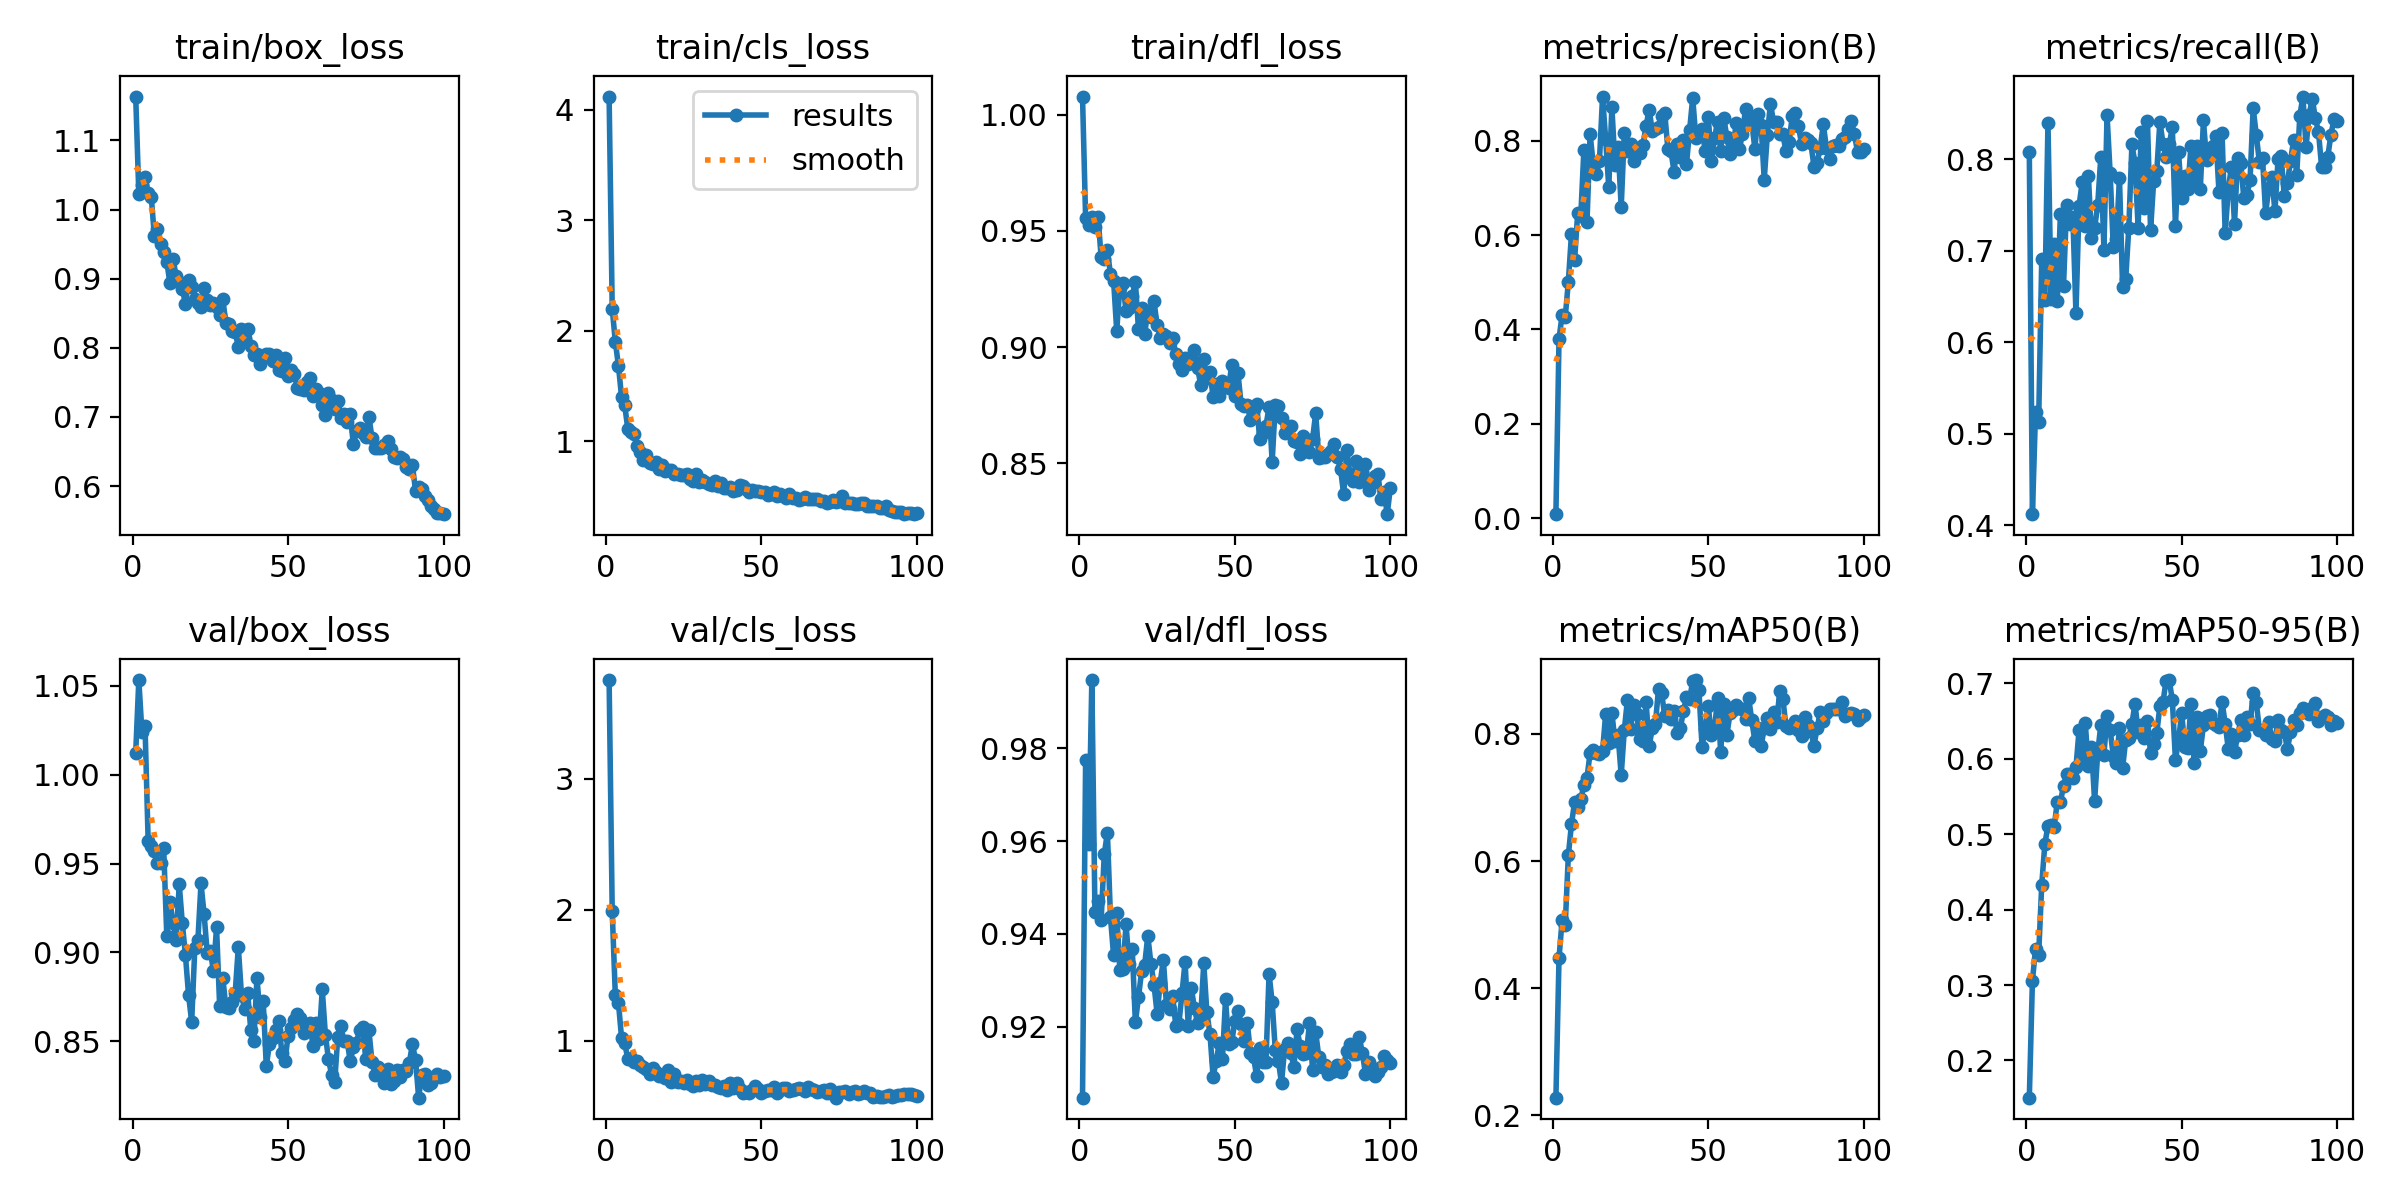

The file beside this chart, header and first rows:
epoch, train/box_loss, train/cls_loss, train/dfl_loss, metrics/precision(B), metrics/recall(B), metrics/mAP50(B), metrics/mAP50-95(B), val/box_loss, val/cls_loss, val/dfl_loss, lr/pg0, lr/pg1, lr/pg2
1, 1.163, 4.121, 1.008, 0.00828, 0.8076, 0.2279, 0.1507, 1.012, 3.754, 0.9047, 0.0003286, 0.0003286, 0.0003286
2, 1.023, 2.201, 0.9554, 0.3801, 0.4122, 0.4476, 0.3054, 1.053, 1.988, 0.9774, 0.0006553, 0.0006553, 0.0006553
3, 1.036, 1.899, 0.9526, 0.4306, 0.5235, 0.507, 0.3482, 1.024, 1.345, 0.9594, 0.0009755, 0.0009755, 0.0009755
4, 1.048, 1.683, 0.9561, 0.4263, 0.5124, 0.4993, 0.3399, 1.027, 1.29, 0.9947, 0.0009703, 0.0009703, 0.0009703
5, 1.023, 1.402, 0.9515, 0.5005, 0.6914, 0.6091, 0.4333, 0.9629, 1.021, 0.9448, 0.0009604, 0.0009604, 0.0009604
6, 1.018, 1.329, 0.9559, 0.6016, 0.6465, 0.6579, 0.4871, 0.9599, 0.983, 0.9471, 0.0009505, 0.0009505, 0.0009505
7, 0.962, 1.113, 0.9386, 0.5462, 0.84, 0.6925, 0.5112, 0.957, 0.8611, 0.943, 0.0009406, 0.0009406, 0.0009406
8, 0.9717, 1.084, 0.9378, 0.6462, 0.6473, 0.6846, 0.5127, 0.9502, 0.8664, 0.9572, 0.0009307, 0.0009307, 0.0009307
9, 0.9499, 1.062, 0.9416, 0.6401, 0.7079, 0.6976, 0.5098, 0.9502, 0.8378, 0.9618, 0.0009208, 0.0009208, 0.0009208
10, 0.9388, 0.9549, 0.9313, 0.7804, 0.6449, 0.7191, 0.5432, 0.9585, 0.8466, 0.9436, 0.0009109, 0.0009109, 0.0009109
11, 0.9246, 0.9042, 0.9286, 0.6283, 0.74, 0.7311, 0.5421, 0.9091, 0.8135, 0.9354, 0.000901, 0.000901, 0.000901
12, 0.8935, 0.8321, 0.9072, 0.8135, 0.6616, 0.7704, 0.5645, 0.9287, 0.8018, 0.9445, 0.0008911, 0.0008911, 0.0008911
13, 0.9291, 0.8727, 0.9255, 0.7503, 0.7497, 0.7746, 0.5797, 0.9166, 0.781, 0.9322, 0.0008812, 0.0008812, 0.0008812
14, 0.9034, 0.7998, 0.9274, 0.7299, 0.7293, 0.7696, 0.5803, 0.9073, 0.7462, 0.9325, 0.0008713, 0.0008713, 0.0008713
15, 0.8949, 0.7918, 0.9154, 0.7566, 0.7375, 0.7685, 0.5744, 0.9383, 0.7909, 0.942, 0.0008614, 0.0008614, 0.0008614
16, 0.885, 0.8075, 0.9167, 0.8935, 0.6319, 0.7724, 0.5886, 0.9163, 0.7594, 0.9335, 0.0008515, 0.0008515, 0.0008515
17, 0.8634, 0.7502, 0.922, 0.8033, 0.749, 0.831, 0.6379, 0.8983, 0.7287, 0.9368, 0.0008416, 0.0008416, 0.0008416
18, 0.8981, 0.7874, 0.9281, 0.7007, 0.775, 0.7859, 0.6022, 0.876, 0.7281, 0.9209, 0.0008317, 0.0008317, 0.0008317
19, 0.8877, 0.7331, 0.9076, 0.8714, 0.7273, 0.833, 0.6469, 0.8609, 0.7157, 0.9263, 0.0008218, 0.0008218, 0.0008218
20, 0.8706, 0.7345, 0.9169, 0.7489, 0.7821, 0.7886, 0.5903, 0.9023, 0.7789, 0.9319, 0.0008119, 0.0008119, 0.0008119
21, 0.8651, 0.7368, 0.9057, 0.7867, 0.7145, 0.7975, 0.616, 0.9068, 0.6819, 0.9334, 0.000802, 0.000802, 0.000802
22, 0.8588, 0.7043, 0.9157, 0.6589, 0.7246, 0.735, 0.5439, 0.9388, 0.7431, 0.9396, 0.0007921, 0.0007921, 0.0007921
23, 0.8868, 0.7046, 0.9131, 0.8171, 0.7503, 0.8061, 0.6083, 0.9215, 0.6806, 0.9336, 0.0007822, 0.0007822, 0.0007822
24, 0.8692, 0.6906, 0.9197, 0.7772, 0.8026, 0.8535, 0.6447, 0.8996, 0.6939, 0.929, 0.0007723, 0.0007723, 0.0007723
25, 0.8612, 0.6971, 0.9094, 0.7935, 0.701, 0.8074, 0.6055, 0.9009, 0.6772, 0.9228, 0.0007624, 0.0007624, 0.0007624
26, 0.865, 0.6997, 0.9039, 0.7561, 0.8484, 0.845, 0.657, 0.8895, 0.6995, 0.9295, 0.0007525, 0.0007525, 0.0007525
27, 0.8596, 0.6587, 0.9057, 0.7848, 0.7845, 0.8317, 0.6379, 0.914, 0.6654, 0.9345, 0.0007426, 0.0007426, 0.0007426
28, 0.8482, 0.6417, 0.9046, 0.7731, 0.7042, 0.7914, 0.604, 0.8699, 0.6532, 0.9247, 0.0007327, 0.0007327, 0.0007327
29, 0.8713, 0.6996, 0.9018, 0.791, 0.7127, 0.7896, 0.5943, 0.8858, 0.6921, 0.9238, 0.0007228, 0.0007228, 0.0007228
30, 0.8353, 0.6288, 0.904, 0.8317, 0.7794, 0.8506, 0.6409, 0.8692, 0.6595, 0.9267, 0.0007129, 0.0007129, 0.0007129
31, 0.8347, 0.649, 0.8971, 0.8654, 0.66, 0.7807, 0.5877, 0.8685, 0.6989, 0.9202, 0.000703, 0.000703, 0.000703
32, 0.825, 0.6329, 0.8926, 0.8204, 0.6687, 0.8093, 0.6248, 0.8722, 0.6721, 0.9206, 0.0006931, 0.0006931, 0.0006931
33, 0.8223, 0.6142, 0.8901, 0.825, 0.7254, 0.816, 0.6282, 0.8773, 0.6945, 0.9272, 0.0006832, 0.0006832, 0.0006832
34, 0.8017, 0.5988, 0.8955, 0.8297, 0.8163, 0.8708, 0.6468, 0.903, 0.662, 0.934, 0.0006733, 0.0006733, 0.0006733
35, 0.8269, 0.6354, 0.8926, 0.8518, 0.7956, 0.8642, 0.6728, 0.8763, 0.6576, 0.9201, 0.0006634, 0.0006634, 0.0006634
36, 0.8137, 0.5892, 0.8936, 0.8593, 0.7254, 0.8282, 0.6355, 0.8684, 0.6465, 0.9282, 0.0006535, 0.0006535, 0.0006535
37, 0.8274, 0.6189, 0.8989, 0.7828, 0.8304, 0.8375, 0.645, 0.8773, 0.6378, 0.9241, 0.0006436, 0.0006436, 0.0006436
38, 0.8024, 0.5791, 0.8911, 0.7781, 0.7472, 0.8242, 0.6277, 0.8566, 0.65, 0.9207, 0.0006337, 0.0006337, 0.0006337
39, 0.7893, 0.5784, 0.8839, 0.7339, 0.8416, 0.836, 0.6498, 0.85, 0.6235, 0.9219, 0.0006238, 0.0006238, 0.0006238
40, 0.7913, 0.585, 0.8947, 0.7925, 0.7227, 0.8015, 0.6077, 0.8858, 0.6747, 0.9337, 0.0006139, 0.0006139, 0.0006139
41, 0.7762, 0.5498, 0.8867, 0.7643, 0.7761, 0.8085, 0.6199, 0.8639, 0.6361, 0.9231, 0.000604, 0.000604, 0.000604
42, 0.7872, 0.5612, 0.8892, 0.8013, 0.7871, 0.8354, 0.6339, 0.8728, 0.676, 0.9184, 0.0005941, 0.0005941, 0.0005941
43, 0.7905, 0.6015, 0.8786, 0.7509, 0.8412, 0.8577, 0.6703, 0.836, 0.632, 0.9092, 0.0005842, 0.0005842, 0.0005842
44, 0.7905, 0.5921, 0.8841, 0.8224, 0.8171, 0.8547, 0.6753, 0.8484, 0.6035, 0.9126, 0.0005743, 0.0005743, 0.0005743
45, 0.7809, 0.5654, 0.879, 0.8908, 0.8022, 0.8831, 0.7038, 0.8517, 0.6082, 0.9165, 0.0005644, 0.0005644, 0.0005644
46, 0.7898, 0.5402, 0.8856, 0.8064, 0.8162, 0.8847, 0.7044, 0.8561, 0.5983, 0.913, 0.0005545, 0.0005545, 0.0005545
47, 0.7673, 0.5548, 0.8848, 0.8114, 0.8348, 0.869, 0.6778, 0.8617, 0.6236, 0.926, 0.0005446, 0.0005446, 0.0005446
48, 0.7671, 0.5492, 0.8826, 0.8253, 0.7268, 0.7794, 0.5981, 0.8433, 0.652, 0.9163, 0.0005347, 0.0005347, 0.0005347
49, 0.7857, 0.5452, 0.8924, 0.7783, 0.8076, 0.8083, 0.6241, 0.8387, 0.6315, 0.9167, 0.0005248, 0.0005248, 0.0005248
50, 0.7588, 0.542, 0.8789, 0.8508, 0.7575, 0.8436, 0.6609, 0.8531, 0.6035, 0.9212, 0.0005149, 0.0005149, 0.0005149
51, 0.7686, 0.5414, 0.8887, 0.7569, 0.7819, 0.7987, 0.6158, 0.8576, 0.6166, 0.9234, 0.000505, 0.000505, 0.000505
52, 0.7616, 0.5092, 0.8757, 0.8047, 0.7678, 0.8064, 0.6145, 0.862, 0.6259, 0.9206, 0.0004951, 0.0004951, 0.0004951
53, 0.7413, 0.5216, 0.8748, 0.8406, 0.815, 0.8562, 0.6723, 0.8652, 0.6202, 0.917, 0.0004852, 0.0004852, 0.0004852
54, 0.7406, 0.5385, 0.8751, 0.7786, 0.7766, 0.7711, 0.5943, 0.8632, 0.6431, 0.9208, 0.0004753, 0.0004753, 0.0004753
55, 0.7385, 0.506, 0.8686, 0.8481, 0.8141, 0.8477, 0.6548, 0.8544, 0.6001, 0.9144, 0.0004654, 0.0004654, 0.0004654
56, 0.7509, 0.5243, 0.8733, 0.8067, 0.7675, 0.799, 0.6103, 0.8593, 0.6233, 0.9135, 0.0004555, 0.0004555, 0.0004555
57, 0.7565, 0.5011, 0.8757, 0.7724, 0.8424, 0.8322, 0.6445, 0.8605, 0.635, 0.9093, 0.0004456, 0.0004456, 0.0004456
58, 0.7309, 0.4871, 0.8603, 0.7886, 0.7995, 0.8382, 0.6568, 0.8475, 0.6357, 0.9155, 0.0004357, 0.0004357, 0.0004357
59, 0.7398, 0.5169, 0.8631, 0.8367, 0.8063, 0.8458, 0.6586, 0.8605, 0.6183, 0.9125, 0.0004258, 0.0004258, 0.0004258
60, 0.7346, 0.4885, 0.8662, 0.7812, 0.8143, 0.8403, 0.6476, 0.8512, 0.6197, 0.9124, 0.0004159, 0.0004159, 0.0004159
... 40 more rows
